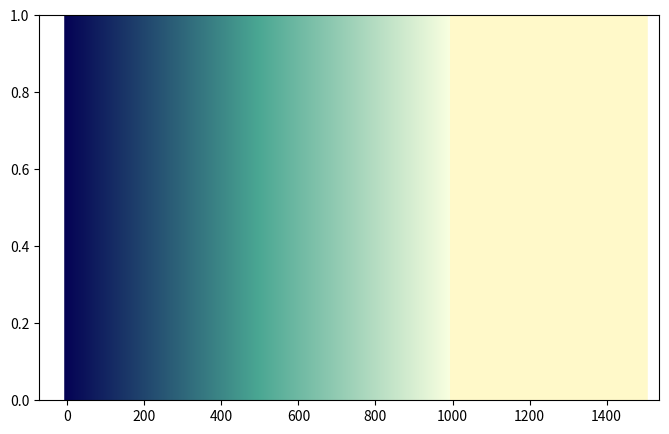

Here is the Python script that generated this plot:
import sys
from typing import List

import matplotlib.pyplot as plt
import matplotlib.colors as c
import numpy as np


class Part:
    def __init__(self, from_n: int, to_n: int, from_color: str, to_color: str):
        self.from_n = from_n
        self.to_n = to_n
        self.from_color = from_color
        self.to_color = to_color


#  Create gradient colors according to colored parts
class Colored:
    def __init__(self, parts: List[Part]):
        self._parts = parts

    def get_color(self, current_value):
        h = self._parts[0].from_color
        for part in self._parts:
            if part.from_n <= current_value < part.to_n:
                h = color_fader(part.from_color, part.to_color,
                                (current_value - part.from_n) / (part.to_n - part.from_n))
                break
        print(h)
        r, g, b = tuple(int(round(col * 255)) for col in c.to_rgb(h))
        return f"              <viz:color r=\"{r}\" g=\"{g}\" b=\"{b}\"/>\n"

    def plot_gradient(self, step=500):
        fig, ax = plt.subplots(figsize=(8, 5))
        for i, part in enumerate(self._parts):
            for x in range(step):
                ax.axvline(i * step + x, color=color_fader(part.from_color, part.to_color, x / step), linewidth=4)
        plt.show()


authors_colored = Colored([Part(50, 150, '#040254', '#49a692'),
                           Part(150, 350, '#49a692', '#f9ffe0'),
                           Part(350, sys.maxsize, '#fff9c9', '#fff9c9')])

projects_colored = Colored([Part(50, 100, '#480266', '#910049'),
                            Part(100, 1000, '#910049', '#ffe330'),
                            Part(1000, 306900, '#fff9c9', '#fff9c9')])


# AuthorsColored = Colored([Part()])


def color_fader(c1, c2, mix=0.0):  # fade (linear interpolate) from color c1 (at mix=0) to c2 (mix=1)
    c1 = np.array(c.to_rgb(c1))
    c2 = np.array(c.to_rgb(c2))
    return c.to_hex((1 - mix) * c1 + mix * c2)


# ptojects
c0 = '#480266'
c1 = '#910049'  # red
c2 = '#ffe330'  # yellow

# old_authors
# c1='#49a692' #dark blue
# c2='#f9ffe0' #yellow
#
c3 = '#fff9c9'
#
# c1_small = '#040254'
# c2_small = '#49a692'
#
# from_n = 50
# to_n = 200
# или 2000?




authors_colored.plot_gradient()
